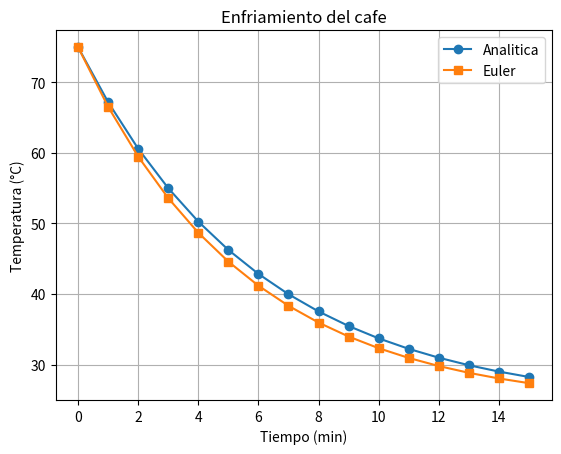

Recreate this plot in Python.
import numpy as np
import matplotlib.pyplot as plt

#Problem data
T0 = 75         #Temperatura inicial del cafe
Ta = 24         #Temperatura ambiente
k =  0.1659     #Constante de enfriamiento
T_euler = [T0]

#Time 0 to 15 mins
t = np.arange(0, 16, 1)

#Analitical solution
T = Ta + (T0 - Ta) * np.exp(-k * t)

#Euler method
for i in range(1, len(t)):
    T_actual = T_euler[i-1]
    T_new = T_actual - k * (T_actual - Ta) * 1
    T_euler.append(T_new)

#Error
Ev = abs((T - T_euler)/T)       


#Show results terminal
print("i |  t (min) | T (°C) - Analitica | T(°C) - Euler | Error verdadero")
print("---------------------------------------------------------------")
for i in range(len(t)):
    print(f"{i} | {t[i]}         |    {round(T[i], 5)}    |    {round(T_euler[i], 5)}      |      {round(Ev[i], 5)}")
    


#Tabla png
fig, ax =  plt.subplots()
ax.axis("off")

tabla_datos = []
for i in range(len(t)):
    tabla_datos.append([i, t[i], round(T[i], 5), round(T_euler[i], 5), round(Ev[i], 5)])

tabla = ax.table(cellText=tabla_datos, colLabels=["i", "t", "T (°C) - Analitica", "T(°C) - Euler", "Error verdadero"], loc="center")

tabla.auto_set_font_size(False)
tabla.set_fontsize(10)
tabla.scale(1.2, 1.2)

plt.savefig("Tabla.png", bbox_inches="tight")
plt.show()

#Grafica png
plt.plot(t, T, label = "Analitica", marker = "o")
plt.plot(t, T_euler, label = "Euler", marker = "s")

plt.xlabel("Tiempo (min)")
plt.ylabel("Temperatura (°C)")
plt.title("Enfriamiento del cafe")

plt.legend()
plt.grid()

plt.savefig("Grafica.png")
plt.show()
